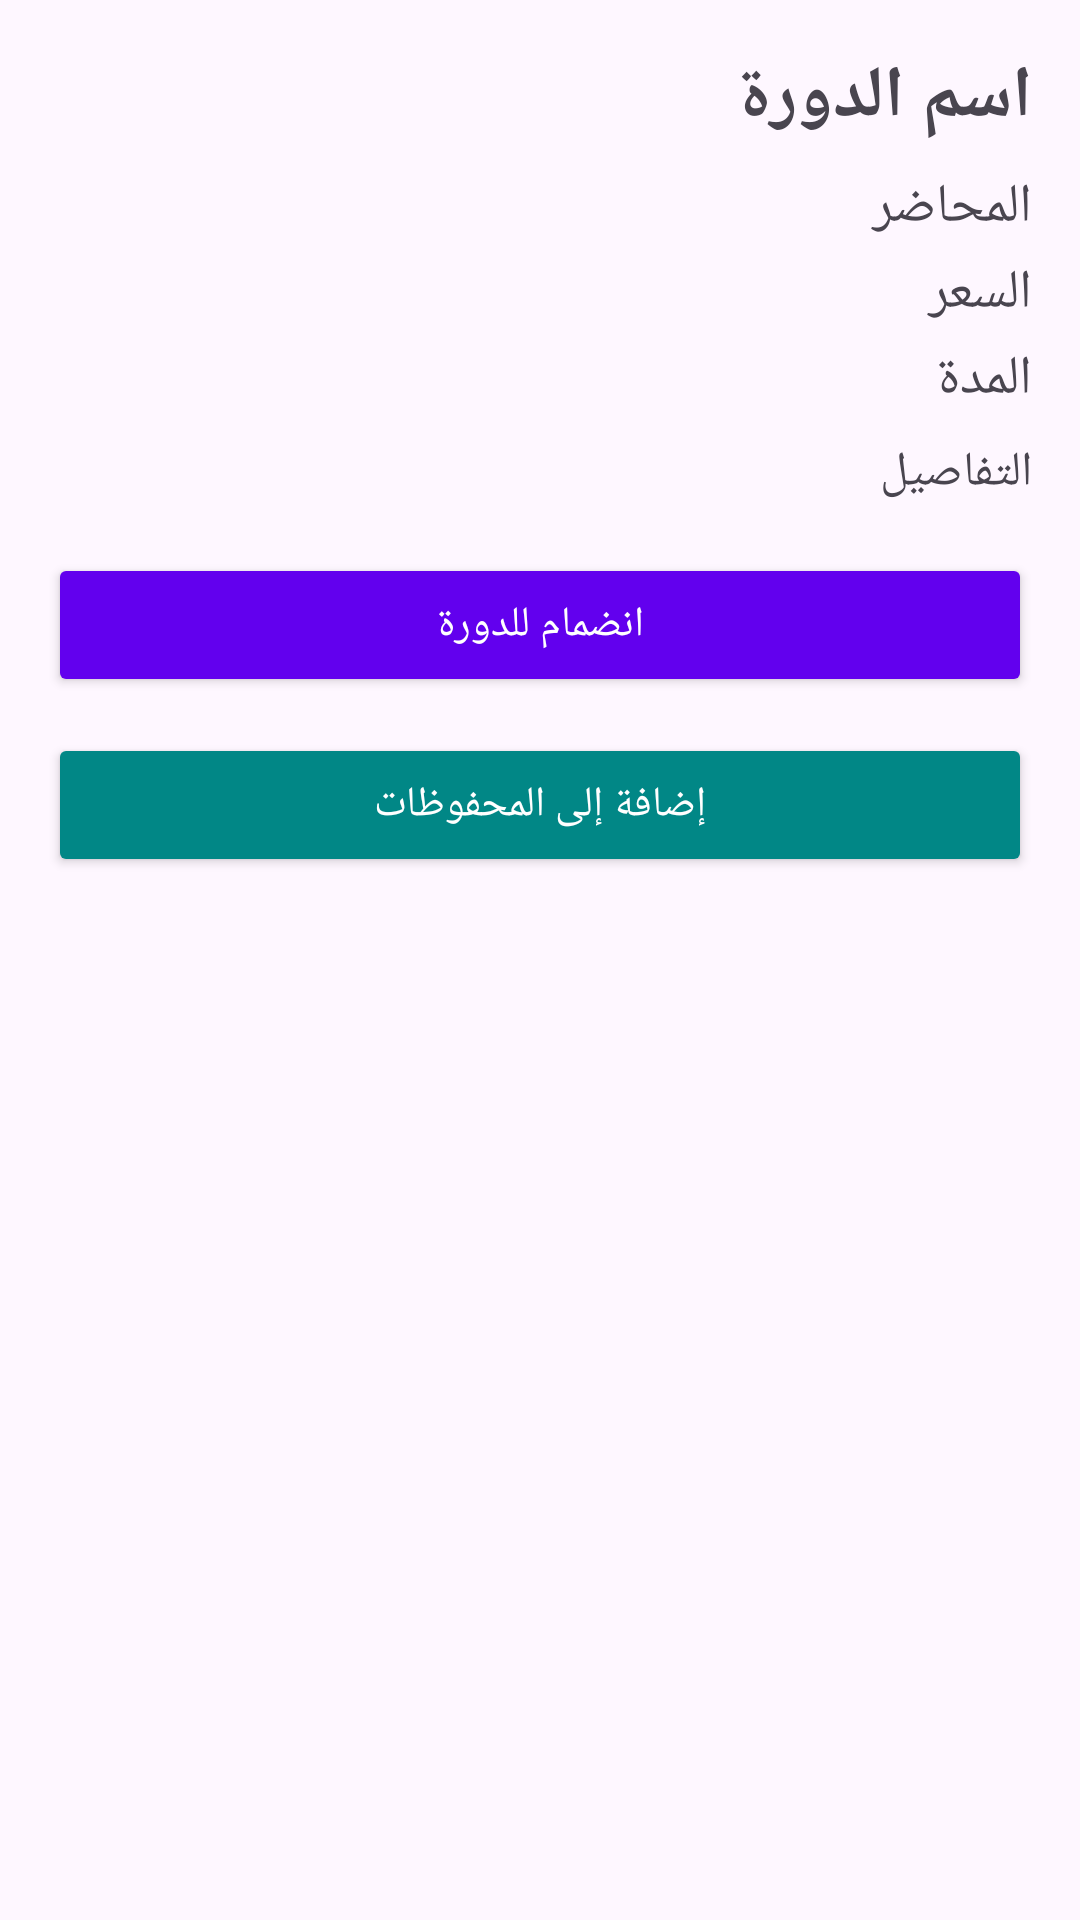

Android layout source for this screen:
<!-- AndroidManifest.xml: application theme Theme.CourseHubManager -->
<!-- res/layout/fragment_course_details.xml -->
<?xml version="1.0" encoding="utf-8"?>
<ScrollView xmlns:android="http://schemas.android.com/apk/res/android"
    android:layout_width="match_parent"
    android:layout_height="match_parent"
    android:padding="16dp">

    <LinearLayout
        android:layout_width="match_parent"
        android:layout_height="wrap_content"
        android:orientation="vertical">

        <TextView
            android:id="@+id/courseName"
            android:layout_width="match_parent"
            android:layout_height="wrap_content"
            android:text="اسم الدورة"
            android:textSize="24sp"
            android:textStyle="bold"
            android:layout_marginBottom="8dp" />

        <TextView
            android:id="@+id/instructor"
            android:layout_width="match_parent"
            android:layout_height="wrap_content"
            android:text="المحاضر"
            android:textSize="18sp"
            android:layout_marginBottom="4dp" />

        <TextView
            android:id="@+id/price"
            android:layout_width="match_parent"
            android:layout_height="wrap_content"
            android:text="السعر"
            android:textSize="18sp"
            android:layout_marginBottom="4dp" />

        <TextView
            android:id="@+id/duration"
            android:layout_width="match_parent"
            android:layout_height="wrap_content"
            android:text="المدة"
            android:textSize="18sp"
            android:layout_marginBottom="8dp" />

        <TextView
            android:id="@+id/details"
            android:layout_width="match_parent"
            android:layout_height="wrap_content"
            android:text="التفاصيل"
            android:textSize="16sp"
            android:layout_marginBottom="16dp" />

        <Button
            android:id="@+id/joinCourseButton"
            android:layout_width="match_parent"
            android:layout_height="wrap_content"
            android:text="انضمام للدورة"
            android:backgroundTint="@color/purple_500"
            android:textColor="@android:color/white"
            android:layout_marginBottom="12dp" />

        <Button
            android:id="@+id/bookmarkButton"
            android:layout_width="match_parent"
            android:layout_height="wrap_content"
            android:text="إضافة إلى المحفوظات"
            android:backgroundTint="@color/teal_700"
            android:textColor="@android:color/white" />
    </LinearLayout>
</ScrollView>
<!-- resources referenced by this layout -->
<resources>
  <style name="Theme.CourseHubManager" parent="Base.Theme.CourseHubManager" />
  <style name="Base.Theme.CourseHubManager" parent="Theme.Material3.DayNight.NoActionBar">
          
          
      </style>
  <!-- not gathered from this repository: default colours our renderer supplied (Android Studio template values) -->
  <color name="purple_500">#FF6200EE</color>
  <color name="teal_700">#FF018786</color>
</resources>
